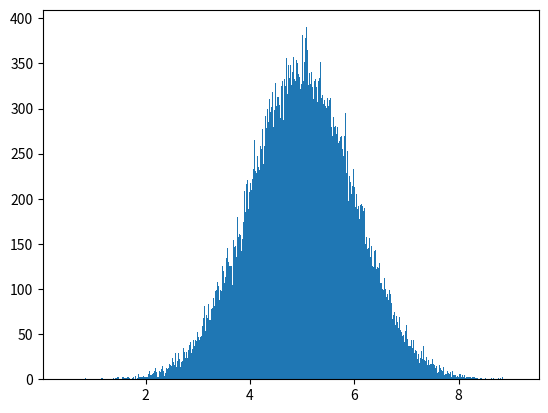

This chart was generated by the following Python code:
import numpy as np
import matplotlib.pyplot as plt

# mean, std dev, no of sample
arr = np.random.normal(5.0, 1.0, 100000)

plt.hist(arr, 1000)
plt.show()